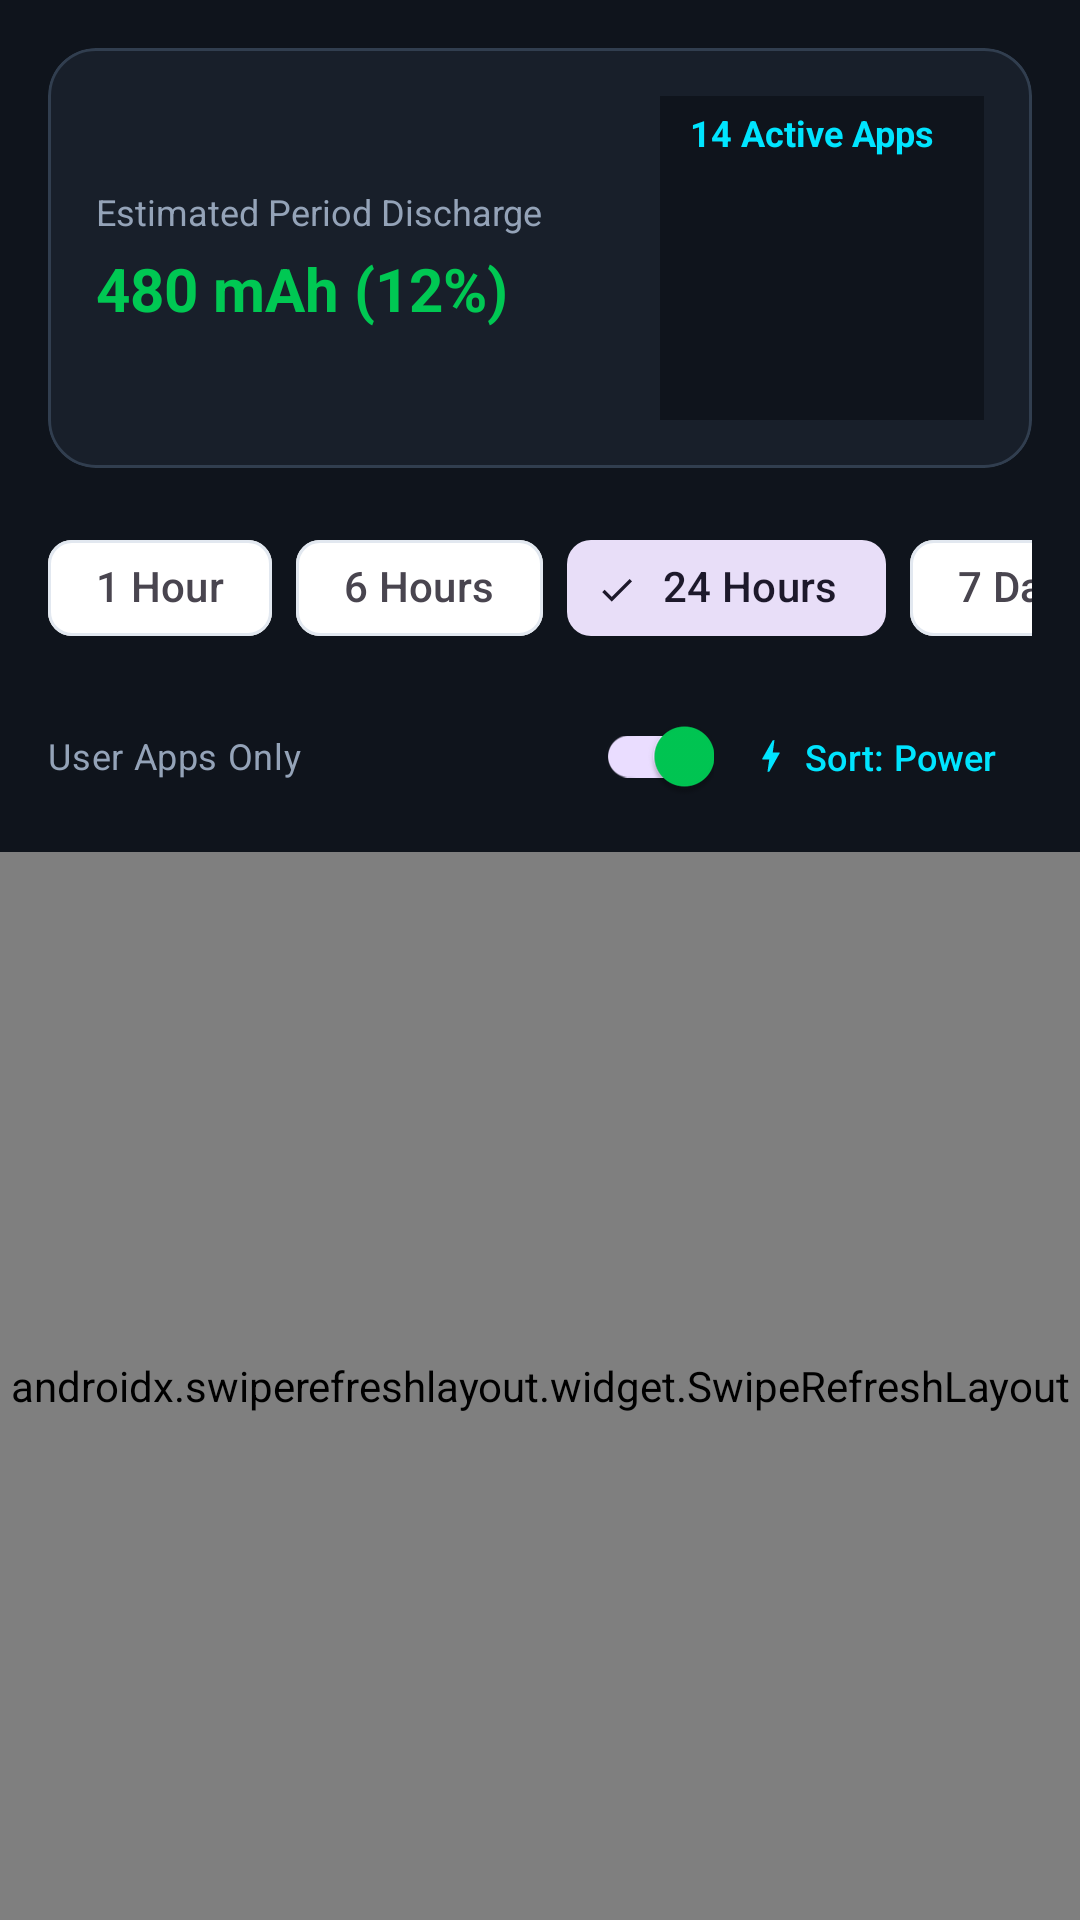

This screen was rendered from an Android layout file. Write that file and the resources it references.
<!-- AndroidManifest.xml: application theme Theme.VoltWise -->
<!-- res/layout/fragment_apps.xml -->
<?xml version="1.0" encoding="utf-8"?>
<LinearLayout xmlns:android="http://schemas.android.com/apk/res/android"
    xmlns:app="http://schemas.android.com/apk/res-auto"
    android:layout_width="match_parent"
    android:layout_height="match_parent"
    android:orientation="vertical"
    android:background="@color/bg_dark">

    
    <com.google.android.material.card.MaterialCardView
        android:layout_width="match_parent"
        android:layout_height="wrap_content"
        android:layout_margin="16dp"
        app:cardBackgroundColor="@color/surface_dark"
        app:strokeColor="@color/card_stroke_dark"
        app:strokeWidth="1dp"
        app:cardCornerRadius="16dp">

        <LinearLayout
            android:layout_width="match_parent"
            android:layout_height="wrap_content"
            android:orientation="horizontal"
            android:gravity="center_vertical"
            android:padding="16dp">

            <LinearLayout
                android:layout_width="0dp"
                android:layout_height="wrap_content"
                android:layout_weight="1"
                android:orientation="vertical">

                <TextView
                    android:id="@+id/tvTotalEnergyLabel"
                    android:layout_width="wrap_content"
                    android:layout_height="wrap_content"
                    android:text="Estimated Period Discharge"
                    android:textColor="@color/text_secondary_dark"
                    android:textSize="12sp" />

                <TextView
                    android:id="@+id/tvTotalEnergyDrained"
                    android:layout_width="wrap_content"
                    android:layout_height="wrap_content"
                    android:layout_marginTop="4dp"
                    android:text="480 mAh (12%)"
                    android:textColor="@color/primary"
                    android:textSize="20sp"
                    android:textStyle="bold" />
            </LinearLayout>

            <TextView
                android:id="@+id/tvAppCountBadge"
                android:layout_width="wrap_content"
                android:layout_height="wrap_content"
                android:background="@drawable/ic_launcher_background"
                android:paddingHorizontal="10dp"
                android:paddingVertical="4dp"
                android:text="14 Active Apps"
                android:textColor="@color/secondary"
                android:textSize="12sp"
                android:textStyle="bold" />
        </LinearLayout>
    </com.google.android.material.card.MaterialCardView>

    
    <HorizontalScrollView
        android:layout_width="match_parent"
        android:layout_height="wrap_content"
        android:scrollbars="none"
        android:paddingHorizontal="16dp"
        android:layout_marginBottom="8dp">

        <com.google.android.material.chip.ChipGroup
            android:id="@+id/chipGroupTime"
            android:layout_width="wrap_content"
            android:layout_height="wrap_content"
            app:singleSelection="true">

            <com.google.android.material.chip.Chip
                android:id="@+id/chip1h"
                style="@style/Widget.Material3.Chip.Filter"
                android:layout_width="wrap_content"
                android:layout_height="wrap_content"
                android:text="@string/filter_1h" />

            <com.google.android.material.chip.Chip
                android:id="@+id/chip6h"
                style="@style/Widget.Material3.Chip.Filter"
                android:layout_width="wrap_content"
                android:layout_height="wrap_content"
                android:text="@string/filter_6h" />

            <com.google.android.material.chip.Chip
                android:id="@+id/chip24h"
                style="@style/Widget.Material3.Chip.Filter"
                android:layout_width="wrap_content"
                android:layout_height="wrap_content"
                android:checked="true"
                android:text="@string/filter_24h" />

            <com.google.android.material.chip.Chip
                android:id="@+id/chip7d"
                style="@style/Widget.Material3.Chip.Filter"
                android:layout_width="wrap_content"
                android:layout_height="wrap_content"
                android:text="@string/filter_7d" />
        </com.google.android.material.chip.ChipGroup>
    </HorizontalScrollView>

    
    <LinearLayout
        android:layout_width="match_parent"
        android:layout_height="wrap_content"
        android:orientation="horizontal"
        android:gravity="center_vertical"
        android:paddingHorizontal="16dp"
        android:layout_marginBottom="8dp">

        <com.google.android.material.switchmaterial.SwitchMaterial
            android:id="@+id/switchUserAppsOnly"
            android:layout_width="0dp"
            android:layout_height="wrap_content"
            android:layout_weight="1"
            android:checked="true"
            android:text="@string/user_apps_only"
            android:textColor="@color/text_secondary_dark"
            android:textSize="12sp" />

        <com.google.android.material.button.MaterialButton
            android:id="@+id/btnSort"
            style="@style/Widget.Material3.Button.TextButton"
            android:layout_width="wrap_content"
            android:layout_height="36dp"
            android:text="@string/sort_power"
            android:textColor="@color/secondary"
            android:textSize="12sp"
            app:icon="@drawable/ic_bolt"
            app:iconSize="14dp"
            app:iconTint="@color/secondary" />
    </LinearLayout>

    
    <com.google.android.material.card.MaterialCardView
        android:id="@+id/cardPermissionWarning"
        android:layout_width="match_parent"
        android:layout_height="wrap_content"
        android:layout_marginHorizontal="16dp"
        android:layout_marginBottom="8dp"
        android:visibility="gone"
        app:cardBackgroundColor="#2D1515"
        app:strokeColor="#FF5252"
        app:strokeWidth="1dp"
        app:cardCornerRadius="12dp">

        <LinearLayout
            android:layout_width="match_parent"
            android:layout_height="wrap_content"
            android:orientation="horizontal"
            android:gravity="center_vertical"
            android:padding="12dp">

            <ImageView
                android:layout_width="24dp"
                android:layout_height="24dp"
                android:src="@drawable/ic_warning"
                app:tint="@color/battery_critical" />

            <LinearLayout
                android:layout_width="0dp"
                android:layout_height="wrap_content"
                android:layout_weight="1"
                android:layout_marginStart="12dp"
                android:orientation="vertical">

                <TextView
                    android:layout_width="wrap_content"
                    android:layout_height="wrap_content"
                    android:text="Usage Access Required"
                    android:textColor="#FFFFFF"
                    android:textSize="13sp"
                    android:textStyle="bold" />

                <TextView
                    android:layout_width="wrap_content"
                    android:layout_height="wrap_content"
                    android:text="Allow VoltWise to detect foreground app durations."
                    android:textColor="#FFCDD2"
                    android:textSize="11sp" />
            </LinearLayout>

            <com.google.android.material.button.MaterialButton
                android:id="@+id/btnGrantPermission"
                style="@style/Widget.Material3.Button.TonalButton"
                android:layout_width="wrap_content"
                android:layout_height="36dp"
                android:text="@string/btn_grant"
                android:textSize="11sp" />
        </LinearLayout>
    </com.google.android.material.card.MaterialCardView>

    
    <androidx.swiperefreshlayout.widget.SwipeRefreshLayout
        android:id="@+id/swipeRefresh"
        android:layout_width="match_parent"
        android:layout_height="match_parent">

        <FrameLayout
            android:layout_width="match_parent"
            android:layout_height="match_parent">

            <androidx.recyclerview.widget.RecyclerView
                android:id="@+id/recyclerApps"
                android:layout_width="match_parent"
                android:layout_height="match_parent"
                android:clipToPadding="false"
                android:paddingBottom="24dp" />

            <TextView
                android:id="@+id/tvEmptyApps"
                android:layout_width="wrap_content"
                android:layout_height="wrap_content"
                android:layout_gravity="center"
                android:text="No app activity records in this time range."
                android:textColor="@color/text_secondary_dark"
                android:textSize="14sp"
                android:visibility="gone" />
        </FrameLayout>
    </androidx.swiperefreshlayout.widget.SwipeRefreshLayout>

</LinearLayout>
<!-- resources referenced by this layout -->
<resources>
  <color name="battery_critical">#FF5252</color>
  <color name="bg_dark">#0F141C</color>
  <color name="card_stroke_dark">#313E4F</color>
  <color name="primary">#00C853</color>
  <color name="secondary">#00E5FF</color>
  <color name="surface_dark">#181F2A</color>
  <color name="text_secondary_dark">#94A3B8</color>
  <!-- drawable ic_bolt (drawable) -->
  <vector xmlns:android="http://schemas.android.com/apk/res/android"
      android:width="24dp"
      android:height="24dp"
      android:viewportWidth="24"
      android:viewportHeight="24">
      <path
          android:fillColor="#FFFFFFFF"
          android:pathData="M11,21h-1l1,-7H7.5c-0.58,0 -0.57,-0.32 -0.38,-0.66 0.19,-0.34 0.05,-0.08 0.07,-0.12C8.48,10.94 10.42,7.54 13,3h1l-1,7h3.5c0.49,0 0.56,0.33 0.31,0.68l-0.12,0.17L11,21z"/>
  </vector>
  <!-- drawable ic_launcher_background (drawable) -->
  <vector xmlns:android="http://schemas.android.com/apk/res/android"
      android:width="108dp"
      android:height="108dp"
      android:viewportWidth="108"
      android:viewportHeight="108">
      <path
          android:fillColor="#0F141C"
          android:pathData="M0,0h108v108h-108z"/>
  </vector>
  <string name="btn_grant">Grant</string>
  <string name="filter_1h">1 Hour</string>
  <string name="filter_24h">24 Hours</string>
  <string name="filter_6h">6 Hours</string>
  <string name="filter_7d">7 Days</string>
  <string name="sort_power">Sort: Power</string>
  <string name="user_apps_only">User Apps Only</string>
  <style name="Theme.VoltWise" parent="Theme.Material3.DayNight.NoActionBar">
          
          <item name="colorPrimary">@color/primary</item>
          <item name="colorOnPrimary">@color/on_primary</item>
          <item name="colorSecondary">@color/secondary</item>
          <item name="colorOnSecondary">@color/on_secondary</item>
  
          
          <item name="android:statusBarColor">@color/bg_light</item>
          <item name="android:windowLightStatusBar">true</item>
          <item name="android:navigationBarColor">@color/surface_light</item>
          <item name="android:windowLightNavigationBar">true</item>
  
          
          <item name="android:windowBackground">@color/bg_light</item>
          <item name="colorSurface">@color/surface_light</item>
          <item name="colorSurfaceVariant">@color/surface_variant_light</item>
          <item name="colorOutline">@color/card_stroke_light</item>
      </style>
  <color name="on_primary">#FFFFFF</color>
  <color name="on_secondary">#000000</color>
  <color name="bg_light">#F8FAFC</color>
  <color name="surface_light">#FFFFFF</color>
  <color name="surface_variant_light">#EDF2F7</color>
  <color name="card_stroke_light">#E2E8F0</color>
</resources>
